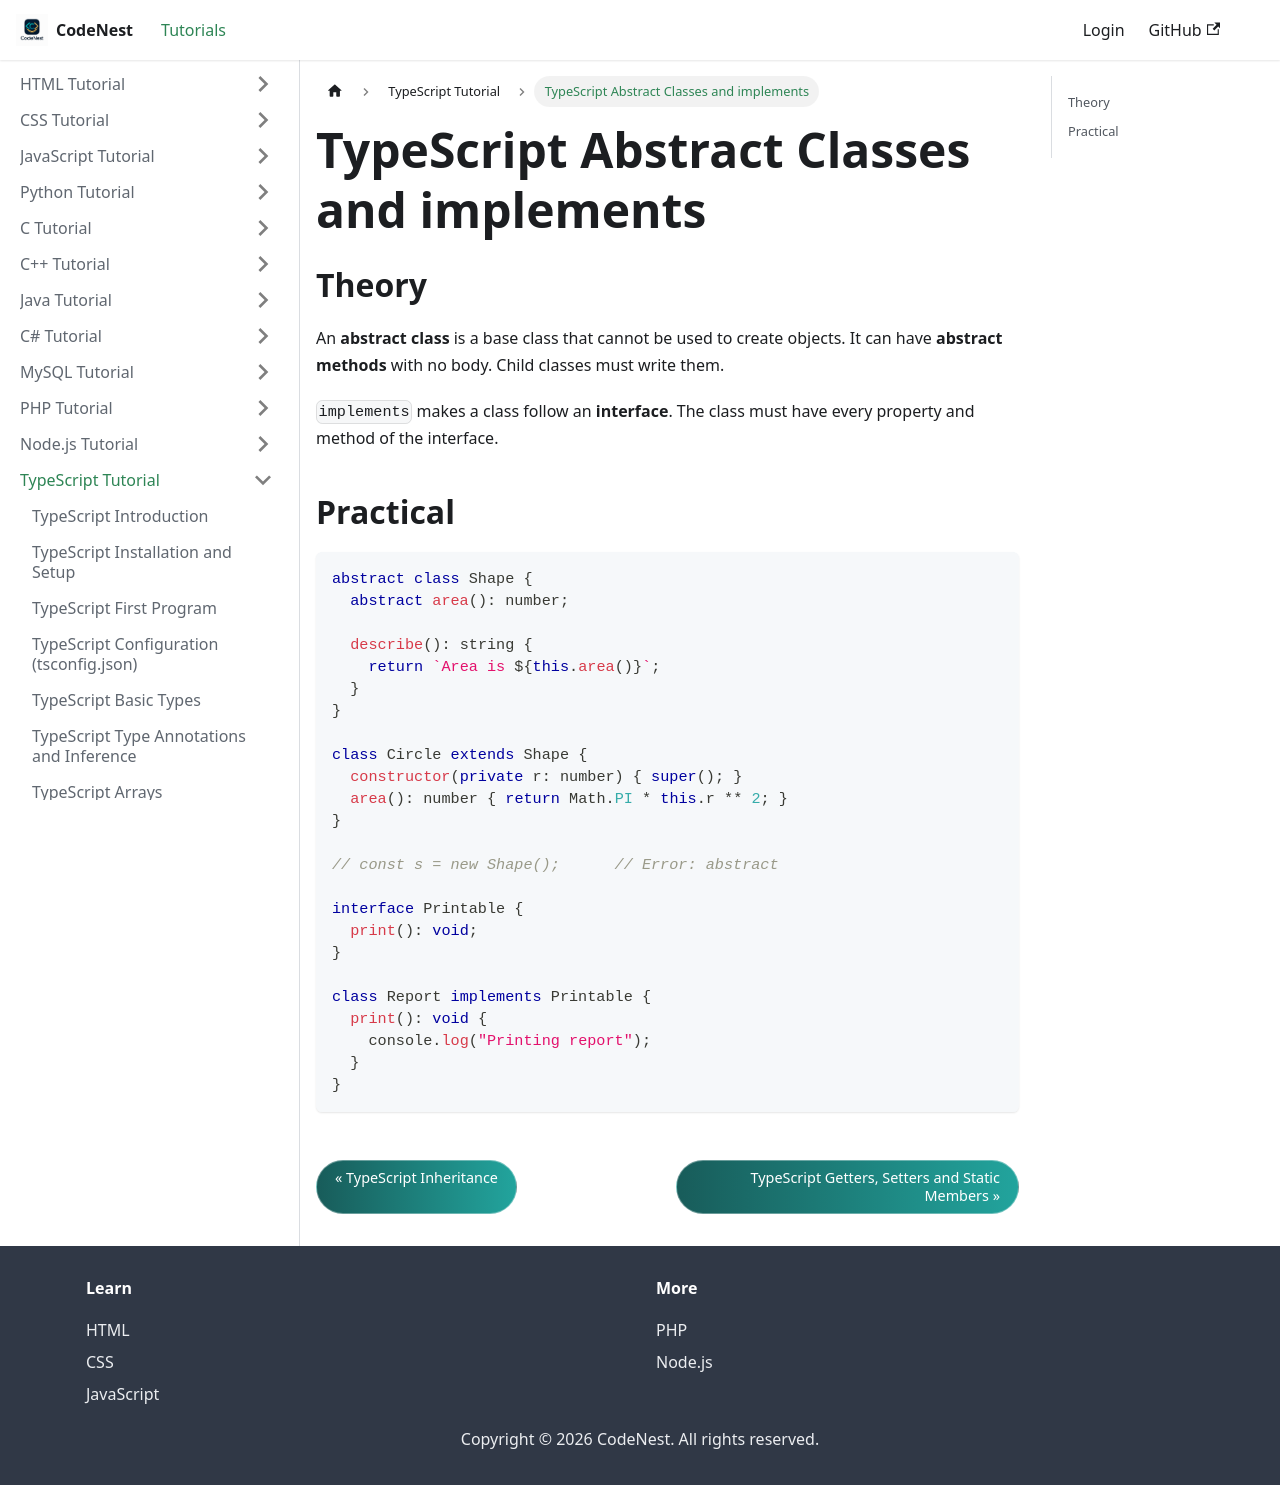

repository: adnankhan112/codenest · page: docs/typescript/abstract-implements.html · generator: docusaurus

---
title: "TypeScript Abstract Classes and implements"
sidebar_position: 22
---

# TypeScript Abstract Classes and implements

## Theory

An **abstract class** is a base class that cannot be used to create objects. It can have **abstract methods** with no body. Child classes must write them.

`implements` makes a class follow an **interface**. The class must have every property and method of the interface.

## Practical

```typescript
abstract class Shape {
  abstract area(): number;

  describe(): string {
    return `Area is ${this.area()}`;
  }
}

class Circle extends Shape {
  constructor(private r: number) { super(); }
  area(): number { return Math.PI * this.r ** 2; }
}

// const s = new Shape();      // Error: abstract

interface Printable {
  print(): void;
}

class Report implements Printable {
  print(): void {
    console.log("Printing report");
  }
}
```
